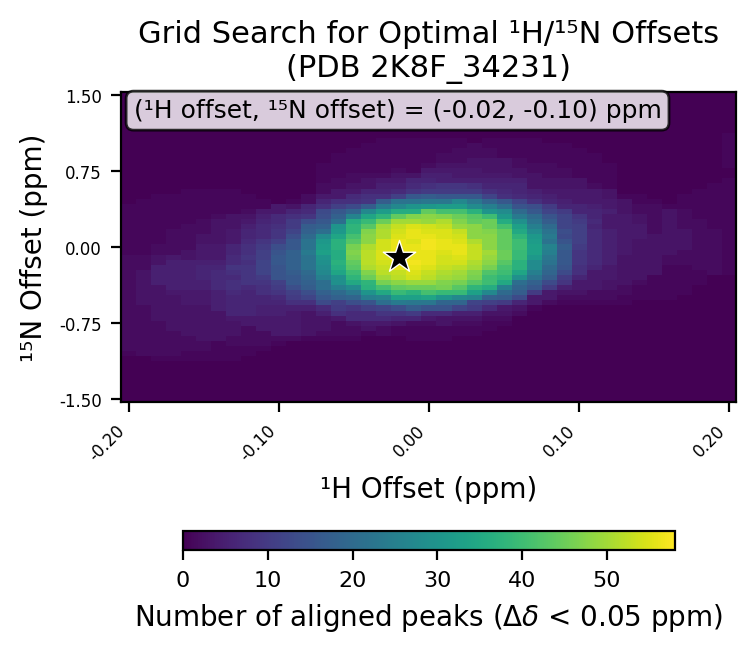

Data behind this chart, as committed beside it:
# h_min, -0.2
# h_max, 0.2
# h_step, 0.01
# n_min, -1.5
# n_max, 1.5
# n_step, 0.05
# cutoff, 0.05
h_values, -0.2, -0.19, -0.18, -0.17, -0.16, -0.15, -0.14, -0.13, -0.12, -0.11, -0.1, -0.09, -0.08, -0.07, -0.06, -0.05, -0.04, -0.03, -0.02, -0.01, 0.0, 0.01, 0.02
n_values, -1.5, -1.45, -1.4, -1.35, -1.3, -1.25, -1.2, -1.15, -1.1, -1.05, -1.0, -0.95, -0.9, -0.85, -0.8, -0.75, -0.7, -0.65, -0.6, -0.55, -0.5, -0.45, -0.4
-0.2, 0, 0, 0, 0, 0, 0, 0, 0, 0, 1, 2, 2, 2, 2, 2, 2, 2, 2, 2, 2, 2, 2, 2
-0.19, 0, 0, 0, 0, 0, 0, 0, 0, 0, 2, 2, 2, 2, 2, 2, 2, 2, 2, 2, 3, 3, 3, 3
-0.18, 0, 0, 0, 0, 0, 0, 0, 0, 1, 2, 2, 2, 2, 2, 2, 2, 3, 3, 3, 3, 3, 3, 3
-0.17, 0, 0, 0, 0, 0, 0, 0, 0, 1, 2, 2, 2, 2, 2, 3, 3, 3, 3, 3, 3, 3, 4, 5
-0.16, 0, 0, 0, 0, 0, 0, 0, 0, 1, 1, 2, 2, 2, 3, 3, 3, 3, 3, 3, 4, 4, 4, 5
-0.15, 0, 0, 0, 0, 0, 0, 0, 0, 1, 1, 2, 2, 3, 3, 3, 3, 3, 3, 3, 4, 4, 4, 5
-0.14, 0, 0, 0, 0, 0, 0, 0, 0, 1, 1, 1, 1, 3, 3, 3, 3, 3, 3, 5, 5, 5, 5, 7
-0.13, 0, 0, 0, 0, 0, 0, 0, 0, 1, 1, 1, 2, 2, 3, 3, 3, 4, 6, 6, 6, 6, 7, 8
-0.12, 0, 0, 0, 0, 0, 0, 0, 0, 0, 1, 1, 2, 2, 2, 2, 4, 4, 6, 6, 6, 6, 6, 7
-0.11, 0, 0, 0, 0, 0, 0, 0, 0, 0, 0, 1, 2, 2, 2, 4, 4, 4, 5, 5, 6, 6, 8, 8
-0.1, 0, 0, 0, 0, 0, 0, 0, 0, 0, 0, 0, 1, 2, 4, 4, 4, 4, 5, 5, 6, 7, 9, 10
-0.09, 0, 0, 0, 0, 0, 0, 0, 0, 0, 0, 0, 0, 2, 4, 4, 4, 4, 4, 5, 8, 10, 11, 14
-0.08, 0, 0, 0, 0, 0, 0, 0, 0, 0, 0, 0, 0, 1, 3, 3, 3, 3, 3, 5, 8, 12, 14, 17
-0.07, 0, 0, 0, 0, 0, 0, 0, 0, 0, 0, 0, 0, 1, 2, 3, 3, 3, 5, 7, 13, 16, 18, 21
-0.06, 0, 0, 0, 0, 0, 0, 0, 0, 0, 0, 0, 0, 1, 2, 2, 2, 4, 8, 10, 11, 18, 20, 25
-0.05, 0, 0, 0, 0, 0, 0, 0, 0, 0, 0, 0, 0, 1, 2, 2, 3, 7, 7, 9, 14, 19, 23, 28
-0.04, 0, 0, 0, 0, 0, 0, 0, 0, 0, 0, 0, 0, 0, 1, 3, 4, 7, 7, 11, 15, 25, 30, 37
-0.03, 0, 0, 0, 0, 0, 0, 0, 0, 0, 0, 0, 0, 0, 2, 2, 4, 7, 9, 12, 21, 26, 35, 41
-0.02, 0, 0, 0, 0, 0, 0, 0, 0, 0, 0, 0, 0, 0, 1, 1, 3, 6, 9, 14, 24, 33, 39, 44
-0.01, 0, 0, 0, 0, 0, 0, 0, 0, 0, 0, 0, 0, 1, 1, 1, 2, 6, 10, 17, 23, 33, 37, 45
0.0, 0, 0, 0, 0, 0, 0, 0, 0, 0, 0, 0, 0, 1, 1, 1, 2, 4, 7, 15, 23, 34, 41, 45
0.01, 0, 0, 0, 0, 0, 0, 0, 0, 0, 0, 0, 0, 1, 1, 1, 3, 3, 7, 15, 19, 30, 39, 46
0.02, 0, 0, 0, 0, 0, 0, 0, 0, 0, 0, 0, 0, 0, 1, 1, 2, 3, 5, 12, 19, 27, 39, 43
0.03, 0, 0, 0, 0, 0, 0, 0, 0, 0, 0, 0, 0, 0, 1, 1, 2, 3, 5, 10, 12, 26, 33, 38
0.04, 0, 0, 0, 0, 0, 0, 0, 0, 0, 0, 0, 0, 0, 0, 1, 1, 2, 3, 7, 11, 18, 27, 36
0.05, 0, 0, 0, 0, 0, 0, 0, 0, 0, 0, 0, 0, 0, 0, 0, 1, 2, 3, 4, 10, 17, 20, 25
0.06, 0, 0, 0, 0, 0, 0, 0, 0, 0, 0, 0, 0, 0, 0, 0, 0, 0, 2, 3, 6, 13, 17, 19
0.07, 0, 0, 0, 0, 0, 0, 0, 0, 0, 0, 0, 0, 0, 0, 0, 0, 0, 0, 1, 4, 4, 10, 16
0.08, 0, 0, 0, 0, 0, 0, 0, 0, 0, 0, 0, 0, 0, 0, 0, 0, 0, 0, 0, 2, 4, 4, 10
0.09, 0, 0, 0, 0, 0, 0, 0, 0, 0, 0, 0, 0, 0, 0, 0, 0, 0, 0, 0, 1, 2, 3, 5
0.1, 0, 0, 0, 0, 0, 0, 0, 0, 0, 0, 0, 0, 0, 0, 0, 0, 0, 0, 0, 1, 2, 3, 4
0.11, 0, 0, 0, 0, 0, 0, 0, 0, 0, 0, 0, 0, 0, 0, 0, 0, 0, 0, 0, 1, 2, 2, 4
0.12, 0, 0, 0, 0, 0, 0, 0, 0, 0, 0, 0, 0, 0, 0, 0, 0, 0, 0, 0, 1, 2, 2, 3
0.13, 0, 0, 0, 0, 0, 0, 0, 0, 0, 0, 0, 0, 0, 0, 0, 0, 0, 0, 0, 1, 1, 2, 2
0.14, 0, 0, 0, 0, 0, 0, 0, 0, 0, 0, 0, 0, 0, 0, 0, 0, 0, 0, 0, 0, 1, 1, 1
0.15, 0, 0, 0, 0, 0, 0, 0, 0, 0, 0, 0, 0, 0, 0, 0, 0, 0, 0, 0, 0, 1, 1, 1
0.16, 0, 0, 0, 0, 0, 0, 0, 0, 0, 0, 0, 0, 0, 0, 0, 0, 0, 0, 0, 0, 1, 1, 1
0.17, 0, 0, 0, 0, 0, 0, 0, 0, 0, 0, 0, 0, 0, 0, 0, 0, 0, 0, 0, 0, 0, 1, 1
0.18, 0, 0, 0, 0, 0, 0, 0, 0, 0, 0, 0, 0, 0, 0, 0, 0, 0, 0, 0, 0, 0, 0, 0
0.19, 0, 0, 0, 0, 0, 0, 0, 0, 0, 0, 0, 0, 0, 0, 0, 0, 0, 0, 0, 0, 0, 0, 0
0.2, 0, 0, 0, 0, 0, 0, 0, 0, 0, 0, 0, 0, 0, 0, 0, 0, 0, 0, 0, 0, 0, 0, 0
best_n_offset, -0.1
best_h_offset, -0.02
best_count, 58
